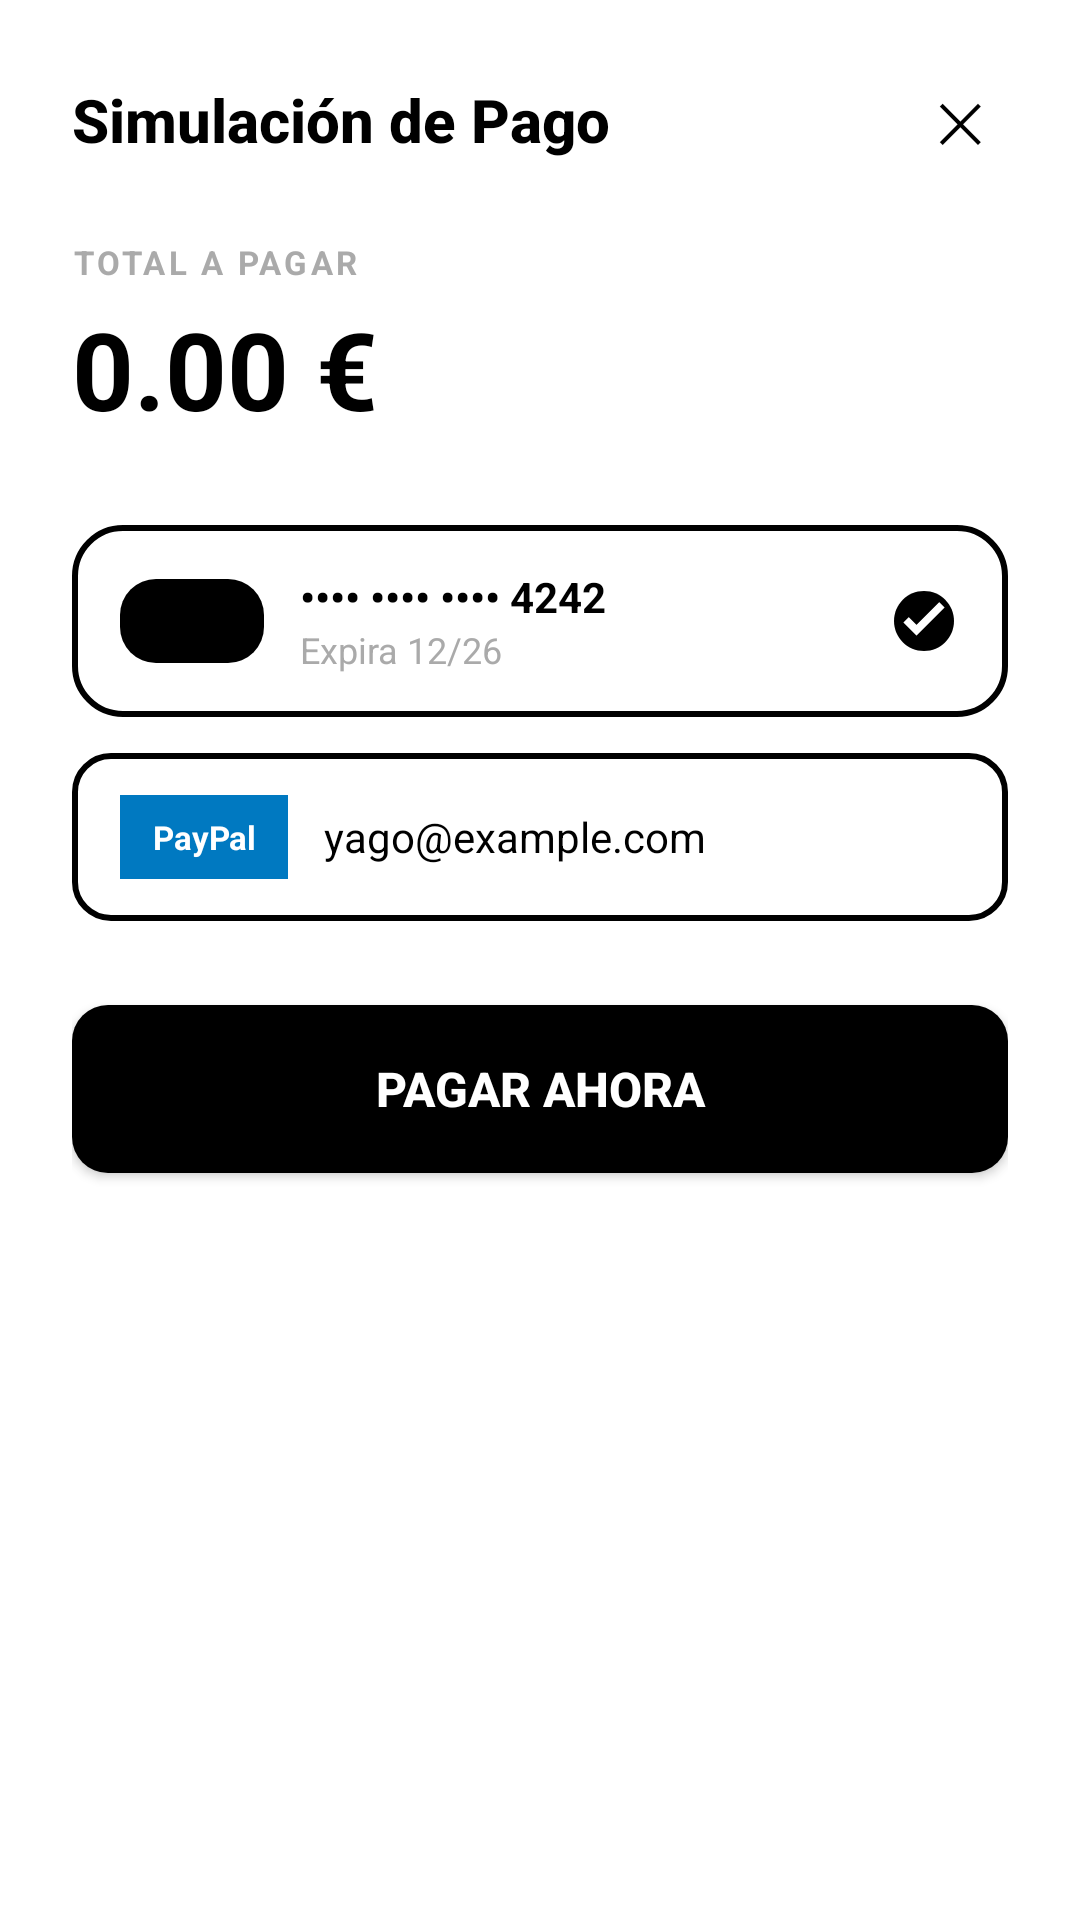

Write the Android layout XML for this screen, with the resource values it uses.
<!-- AndroidManifest.xml: application theme Theme.Moda -->
<!-- res/layout/bottom_sheet_pago.xml -->
<?xml version="1.0" encoding="utf-8"?>
<LinearLayout xmlns:android="http://schemas.android.com/apk/res/android"
    android:layout_width="match_parent"
    android:layout_height="wrap_content"
    android:orientation="vertical"
    android:background="#FFFFFF"
    android:paddingHorizontal="24dp"
    android:paddingTop="24dp"
    android:paddingBottom="40dp">

    
    <RelativeLayout
        android:layout_width="match_parent"
        android:layout_height="wrap_content"
        android:layout_marginBottom="24dp">

        <TextView
            android:layout_width="wrap_content"
            android:layout_height="wrap_content"
            android:text="Simulación de Pago"
            android:textColor="#000000"
            android:textSize="20sp"
            android:textStyle="bold"
            android:fontFamily="sans-serif-medium"
            android:layout_centerVertical="true" />

        <TextView
            android:id="@+id/btnCerrarPago"
            android:layout_width="32dp"
            android:layout_height="32dp"
            android:text="✕"
            android:textColor="#000000"
            android:textSize="18sp"
            android:gravity="center"
            android:layout_alignParentEnd="true"
            android:layout_centerVertical="true"
            android:clickable="true"
            android:focusable="true" />
    </RelativeLayout>

    
    <TextView
        android:layout_width="wrap_content"
        android:layout_height="wrap_content"
        android:text="TOTAL A PAGAR"
        android:textColor="#AAAAAA"
        android:textSize="11sp"
        android:textStyle="bold"
        android:letterSpacing="0.1"
        android:layout_marginBottom="4dp" />

    <TextView
        android:id="@+id/tvTotalPago"
        android:layout_width="wrap_content"
        android:layout_height="wrap_content"
        android:text="0.00 €"
        android:textColor="#000000"
        android:textSize="36sp"
        android:textStyle="bold"
        android:layout_marginBottom="28dp" />

    
    <LinearLayout
        android:id="@+id/llVisa"
        android:layout_width="match_parent"
        android:layout_height="64dp"
        android:background="@drawable/bg_card_border"
        android:orientation="horizontal"
        android:gravity="center_vertical"
        android:paddingHorizontal="16dp"
        android:layout_marginBottom="12dp"
        android:clickable="true"
        android:focusable="true">

        <TextView
            android:layout_width="48dp"
            android:layout_height="28dp"
            android:text="VISA"
            android:textColor="#FFFFFF"
            android:textSize="11sp"
            android:textStyle="bold"
            android:gravity="center"
            android:background="@drawable/bg_button_black" />

        <LinearLayout
            android:layout_width="0dp"
            android:layout_height="wrap_content"
            android:layout_weight="1"
            android:orientation="vertical"
            android:layout_marginStart="12dp">
            <TextView
                android:layout_width="wrap_content"
                android:layout_height="wrap_content"
                android:text="•••• •••• •••• 4242"
                android:textColor="#000000"
                android:textSize="14sp"
                android:textStyle="bold" />
            <TextView
                android:layout_width="wrap_content"
                android:layout_height="wrap_content"
                android:text="Expira 12/26"
                android:textColor="#AAAAAA"
                android:textSize="12sp" />
        </LinearLayout>

        <ImageView
            android:id="@+id/ivVisaCheck"
            android:layout_width="24dp"
            android:layout_height="24dp"
            android:src="@drawable/ic_check_circle" />
    </LinearLayout>

    
    <LinearLayout
        android:id="@+id/llPaypal"
        android:layout_width="match_parent"
        android:layout_height="56dp"
        android:background="@drawable/bg_selectable_unselected"
        android:orientation="horizontal"
        android:gravity="center_vertical"
        android:paddingHorizontal="16dp"
        android:layout_marginBottom="28dp"
        android:clickable="true"
        android:focusable="true">

        <TextView
            android:layout_width="56dp"
            android:layout_height="28dp"
            android:text="PayPal"
            android:textColor="#FFFFFF"
            android:textSize="11sp"
            android:textStyle="bold"
            android:gravity="center"
            android:background="#0079C1" />

        <TextView
            android:layout_width="wrap_content"
            android:layout_height="wrap_content"
            android:text="yago@example.com"
            android:textColor="#000000"
            android:textSize="14sp"
            android:layout_marginStart="12dp" />

        <View android:layout_width="0dp" android:layout_height="0dp" android:layout_weight="1" />

        <ImageView
            android:id="@+id/ivPaypalCheck"
            android:layout_width="24dp"
            android:layout_height="24dp"
            android:src="@drawable/ic_check_circle"
            android:visibility="gone" />
    </LinearLayout>

    
    <androidx.appcompat.widget.AppCompatButton
        android:id="@+id/btnPagarAhora"
        android:layout_width="match_parent"
        android:layout_height="56dp"
        android:text="Pagar Ahora"
        android:textColor="#FFFFFF"
        android:textSize="16sp"
        android:textStyle="bold"
        android:background="@drawable/bg_button_black" />

</LinearLayout>
<!-- resources referenced by this layout -->
<resources>
  <!-- drawable bg_button_black (drawable) -->
  <?xml version="1.0" encoding="utf-8"?>
  <shape xmlns:android="http://schemas.android.com/apk/res/android">
      <solid android:color="#000000" />
      <corners android:radius="12dp" />
      <padding android:left="16dp" android:right="16dp" android:top="16dp" android:bottom="16dp"/>
  </shape>
  <!-- drawable bg_card_border (drawable) -->
  <?xml version="1.0" encoding="utf-8"?>
  <shape xmlns:android="http://schemas.android.com/apk/res/android">
      <solid android:color="#FFFFFF" />
      <stroke android:width="2dp" android:color="#000000" />
      <corners android:radius="16dp" />
  </shape>
  <!-- drawable bg_selectable_unselected (drawable) -->
  <?xml version="1.0" encoding="utf-8"?>
  <shape xmlns:android="http://schemas.android.com/apk/res/android"
      android:shape="rectangle">
      <corners android:radius="12dp" />
      <stroke android:width="2dp" android:color="#000000" />
      <solid android:color="#FFFFFF" />
  </shape>
  <!-- drawable ic_check_circle (drawable) -->
  <?xml version="1.0" encoding="utf-8"?>
  <vector xmlns:android="http://schemas.android.com/apk/res/android"
      android:width="24dp"
      android:height="24dp"
      android:viewportWidth="24"
      android:viewportHeight="24">
      
      <path
          android:fillColor="#000000"
          android:pathData="M12,2C6.477,2 2,6.477 2,12s4.477,10 10,10 10,-4.477 10,-10S17.523,2 12,2z" />
      
      <path
          android:fillColor="#FFFFFF"
          android:strokeColor="#FFFFFF"
          android:strokeWidth="0.5"
          android:pathData="M9.5,16.5L5.5,12.5L6.91,11.09L9.5,13.67L17.09,6.08L18.5,7.5L9.5,16.5z" />
  </vector>
  <style name="Theme.Moda" parent="Base.Theme.Moda" />
  <style name="Base.Theme.Moda" parent="Theme.Material3.DayNight.NoActionBar">
          
          
      </style>
</resources>
